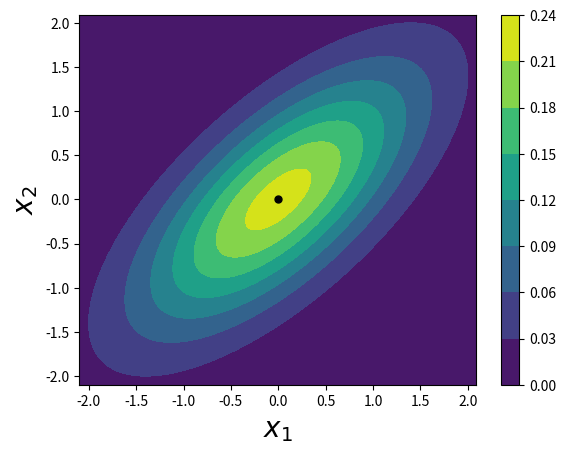

Generate this figure with matplotlib:
import numpy as np
import numpy.random as nr
import matplotlib.pyplot as plt
from scipy.stats import multivariate_normal

Mu = np.array([0,0])
Sigma = np.array([[1,0.7],[0.7,1]])
Lambda = np.linalg.inv(Sigma)

rho = Sigma[0,1]
lim = 3*rho
x1, x2 = np.mgrid[-lim:lim:.01, -lim:lim:.01]
pos = np.empty(x1.shape + (2,))
pos[:, :, 0] = x1; pos[:, :, 1] = x2
rv = multivariate_normal(Mu, Sigma)


fig = plt.figure()
ax = fig.add_subplot(111)
plt.ion()
plt.contourf(x1, x2, rv.pdf(pos))
plt.colorbar()
fontsize = 20
plt.xlabel("$x_1$", fontsize = fontsize)
plt.ylabel("$x_2$", fontsize = fontsize)

x1 = 0
x2 = 0
N = 1
markersize = 5
plt.plot([x1],[x2], "ok", markersize = markersize)
print("Num of points:", N, "Initial sample: " "(x1, x_2) = ", (x1, x2))
def onclick(event):
    global N, x1, x2
    if N % 2 == 1:
        cond_mu1 = Mu[0] - Lambda[1,0]*(x2 - Mu[1])/Lambda[0,0]
        cond_sigma1 = 1/Lambda[0,0]
        x1 = nr.normal(cond_mu1, cond_sigma1)
        print("Num of points:", N, ", update x1:", "(x1, x_2) = ", (x1, x2))
        plt.plot([x1], [x2], "ok", markersize = markersize)
        plt.draw()
    if N % 2 == 0:        
        cond_mu2 = Mu[1] - Lambda[0,1]*(x1 - Mu[0])/Lambda[1,1]
        cond_sigma2 = 1/Lambda[1,1]
        x2 = nr.normal(cond_mu2, cond_sigma2)
        print("Num of points:", N, ", update x2: ", "(x1, x_2) = ", (x1, x2))
        plt.plot([x1], [x2], "ok", markersize = markersize)
        plt.draw()
    N += 1
    
cid = fig.canvas.mpl_connect('button_press_event', onclick)
plt.show()


# N = 40 # number of samples
# x1_samples = [0]
# x2_samples = [0]
# x2 = 0.5
# for i in range(N):
#     cond_mu1 = Mu[0] - Lambda[1,0]*(x2 - Mu[1])/Lambda[0,0]
#     cond_sigma1 = 1/Lambda[0,0]
#     x1 = nr.normal(cond_mu1, cond_sigma1)
#     x1_samples.append(x1)
    
#     cond_mu2 = Mu[1] - Lambda[0,1]*(x1 - Mu[0])/Lambda[1,1]
#     cond_sigma2 = 1/Lambda[1,1]
#     x2 = nr.normal(cond_mu2, cond_sigma2)
#     x2_samples.append(x2)


# fig = plt.figure()
# ax = fig.add_subplot(111)
# ax.plot(np.random.rand(10))

# def onclick(event):
#     print('button=%d, x=%d, y=%d, xdata=%f, ydata=%f' %
#           (event.button, event.x, event.y, event.xdata, event.ydata))

# cid = fig.canvas.mpl_connect('button_press_event', onclick)
# plt.show()
